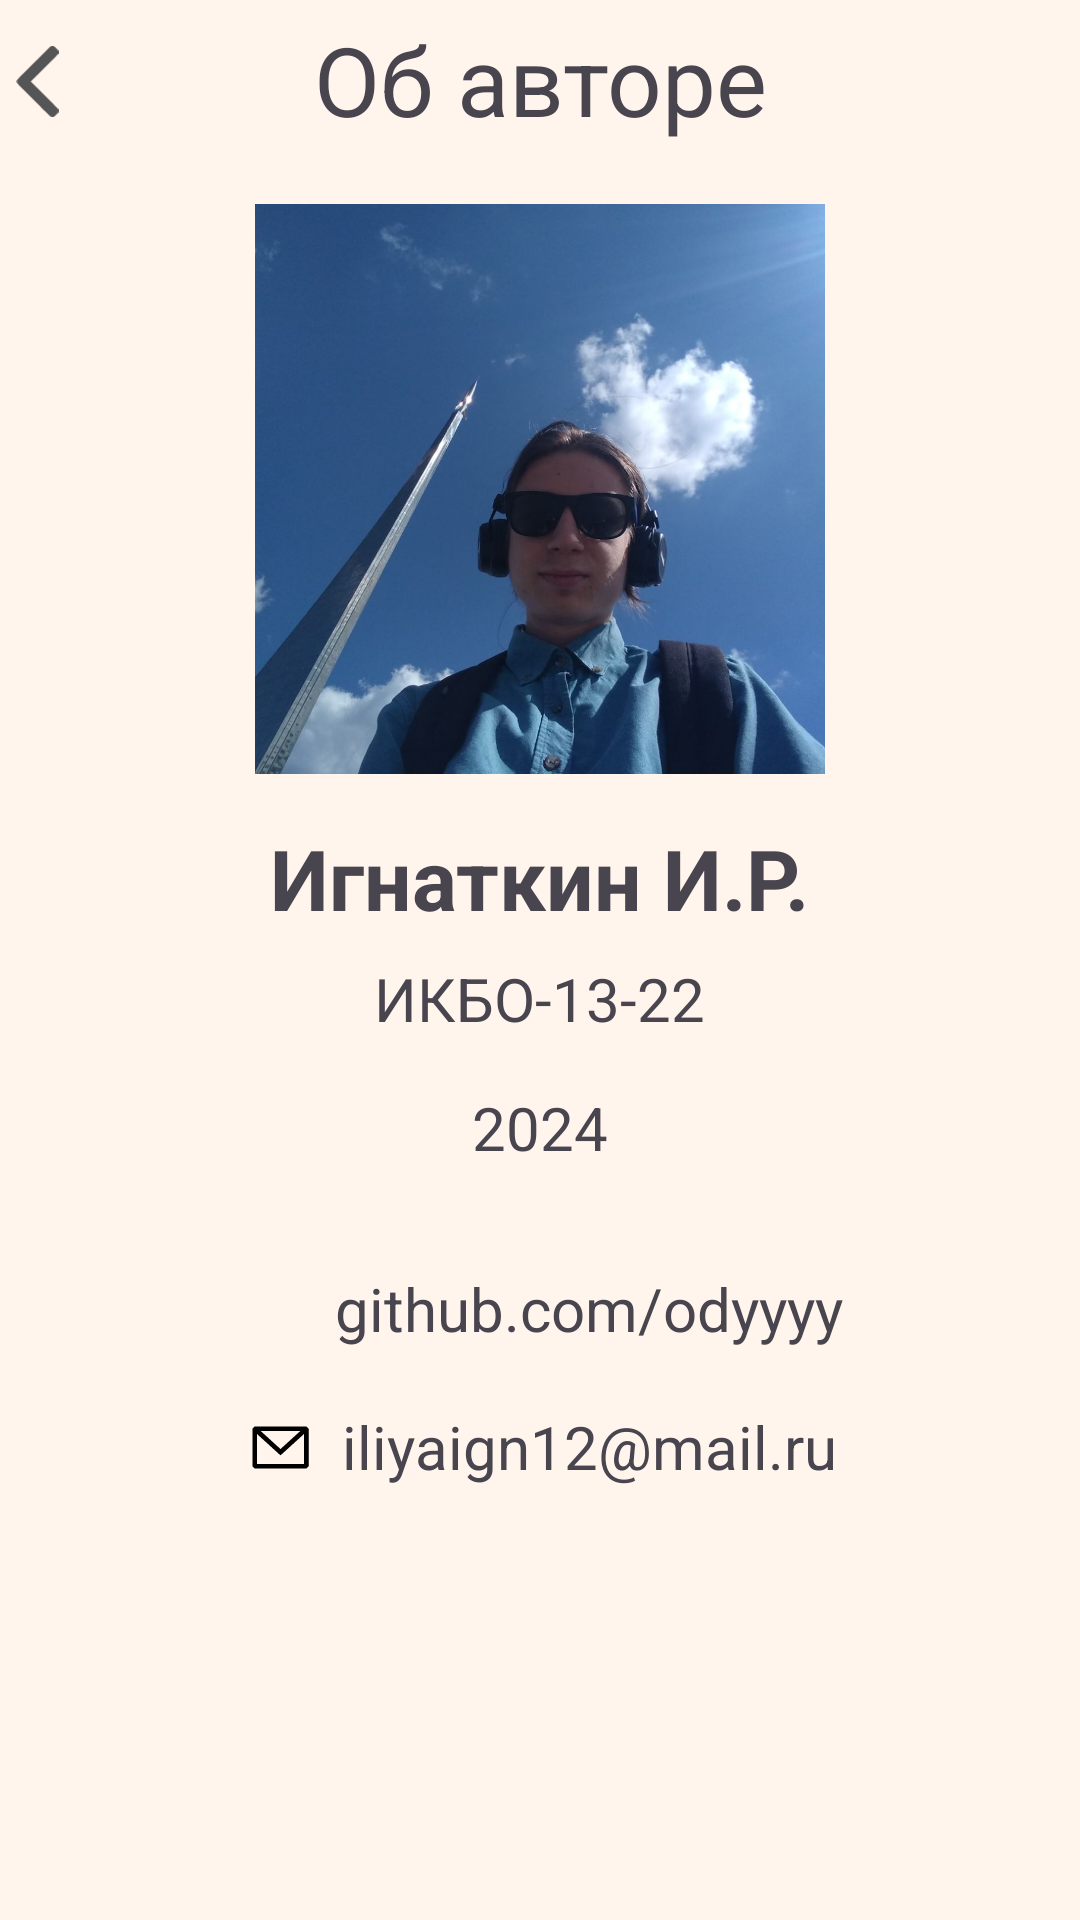

Produce the Android XML layout that renders to this screen, including the resource entries it uses.
<!-- AndroidManifest.xml: application theme Theme.FindYourBand -->
<!-- res/layout/fragment_about_author.xml -->
<?xml version="1.0" encoding="utf-8"?>
<ScrollView xmlns:android="http://schemas.android.com/apk/res/android"
    android:layout_width="match_parent"
    android:layout_height="match_parent"
    android:background="@color/background">


    <LinearLayout
        android:layout_width="match_parent"
        android:layout_height="wrap_content"
        android:gravity="center"
        android:background="@color/background"
        android:orientation="vertical">


        <LinearLayout
            android:id="@+id/headerLayout"
            android:layout_width="match_parent"
            android:layout_height="wrap_content"
            android:layout_marginTop="5dp"
            android:orientation="horizontal">

            <ImageView
                android:id="@+id/arrowBack"
                android:layout_width="25dp"
                android:layout_height="25dp"
                android:layout_gravity="start|center_vertical"
                android:rotation="180"
                android:src="@drawable/ic_arrow_right" />


            <TextView
                android:layout_width="match_parent"
                android:layout_height="wrap_content"
                android:layout_weight="1"
                android:layout_gravity="center"
                android:gravity="center"
                android:text="Об авторе"
                android:layout_marginEnd="25dp"
                android:textSize="32sp" />

        </LinearLayout>

        <ImageView
            android:scaleType="centerCrop"
            android:id="@+id/logoImageView"
            android:layout_width="190dp"
            android:layout_height="190dp"
            android:layout_marginTop="20dp"
            android:layout_marginBottom="16dp"
            android:contentDescription="@string/app_name"
            android:src="@drawable/author" />


        <TextView
            android:id="@+id/appNameTextView"
            android:layout_width="wrap_content"
            android:layout_height="wrap_content"
            android:layout_marginBottom="8dp"
            android:gravity="center"
            android:text="Игнаткин И.Р."
            android:textSize="28sp"
            android:textStyle="bold" />

        <TextView
            android:id="@+id/descriptionTextView"
            android:layout_width="wrap_content"
            android:layout_height="wrap_content"
            android:layout_marginBottom="16dp"
            android:gravity="center"
            android:text="ИКБО-13-22"
            android:textSize="20sp" />

        <TextView
            android:id="@+id/devYearTextView"
            android:layout_width="wrap_content"
            android:layout_height="wrap_content"
            android:layout_marginBottom="16dp"
            android:gravity="center"
            android:text="2024"
            android:textSize="20sp" />

        <LinearLayout
            android:id="@+id/githubLayout"
            android:layout_width="wrap_content"
            android:layout_height="wrap_content"
            android:layout_marginTop="16dp"
            android:gravity="center_vertical"
            android:orientation="horizontal">

            <ImageView
                android:layout_width="25dp"
                android:layout_height="30dp"
                android:src="@drawable/github_mark" />

            <TextView
                android:id="@+id/githubText"
                android:layout_width="wrap_content"
                android:layout_height="wrap_content"
                android:layout_marginStart="8dp"
                android:text="github.com/odyyyy"
                android:textSize="20sp" />
        </LinearLayout>
                <LinearLayout
                    android:id="@+id/contactEmailLayout"
                    android:layout_width="wrap_content"
                    android:layout_height="wrap_content"
                    android:layout_marginTop="16dp"
                    android:gravity="center_vertical"
                    android:orientation="horizontal">

                    <ImageView
                        android:layout_width="25dp"
                        android:layout_height="30dp"
                        android:src="@drawable/ic_email" />

                    <TextView
                        android:id="@+id/musicianPhoneNumberText"
                        android:layout_width="wrap_content"
                        android:layout_height="wrap_content"
                        android:layout_marginStart="8dp"
                        android:text="iliyaign12@mail.ru"
                        android:textSize="20sp" />
                </LinearLayout>


    </LinearLayout>

</ScrollView>
<!-- resources referenced by this layout -->
<resources>
  <color name="background">#FFF5ED</color>
  <!-- drawable author: jpg bitmap (drawable, 89430 bytes) -->
  <!-- drawable ic_arrow_right (drawable) -->
  <vector xmlns:android="http://schemas.android.com/apk/res/android"
      android:width="9dp"
      android:height="16dp"
      android:viewportWidth="9"
      android:viewportHeight="16">
    <path
        android:pathData="M1.006,0.06C0.876,0.111 0.778,0.19 0.5,0.466C0.074,0.889 0.018,0.989 0.015,1.312C0.015,1.484 0.03,1.581 0.071,1.667C0.109,1.747 1.056,2.718 3.015,4.68L5.904,7.571L3.013,10.465C0.763,12.714 0.107,13.386 0.062,13.489C0.021,13.578 0,13.688 0,13.815C0,14.12 0.086,14.267 0.497,14.676C0.787,14.963 0.873,15.028 1.015,15.081C1.231,15.164 1.403,15.164 1.619,15.084C1.784,15.025 1.938,14.874 5.259,11.554C9.097,7.719 8.878,7.961 8.878,7.571C8.878,7.18 9.097,7.423 5.259,3.588C1.935,0.264 1.784,0.116 1.619,0.057C1.406,-0.02 1.216,-0.02 1.006,0.06Z"
        android:fillColor="#555555"/>
  </vector>
  <!-- drawable ic_email (drawable) -->
  <vector xmlns:android="http://schemas.android.com/apk/res/android"
      android:width="800dp"
      android:height="800dp"
      android:viewportWidth="24"
      android:viewportHeight="24">
    <path
        android:pathData="M3.75,5.25L3,6V18L3.75,18.75H20.25L21,18V6L20.25,5.25H3.75ZM4.5,7.695V17.25H19.5V7.695L12,14.514L4.5,7.695ZM18.31,6.75H5.69L12,12.486L18.31,6.75Z"
        android:fillColor="#000000"
        android:fillType="evenOdd"/>
  </vector>
  <string name="app_name">FindYourBand</string>
  <style name="Theme.FindYourBand" parent="Base.Theme.FindYourBand">
          <item name="android:windowBackground">@color/background</item>
      </style>
  <style name="Base.Theme.FindYourBand" parent="Theme.Material3.DayNight.NoActionBar">
           <item name="colorPrimary">@color/orange</item>
      </style>
  <color name="orange">#EF9106</color>
</resources>
